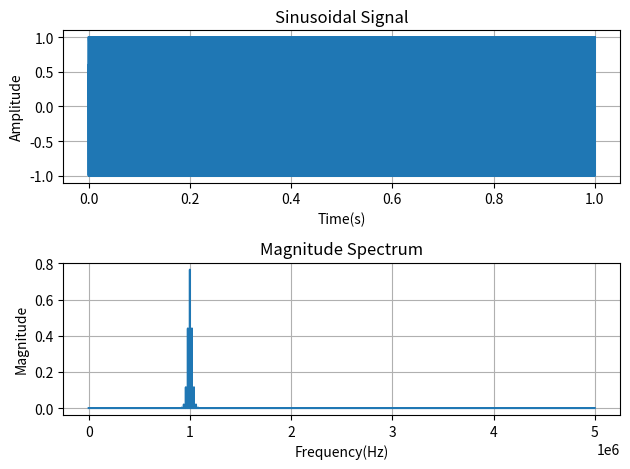

Here is the Python script that generated this plot:

import matplotlib.pyplot as plt
from scipy.fftpack import fft
import numpy as np
from math import pi
plt.close('all')

# Generate sine wave
Fs =10000000
t = np.arange(0,1,1/Fs)
f = 1000000

x = np.cos((2*pi*f*t)+1*np.sin(2*pi*20000*t))

plt.subplot(2,1,1)
plt.plot(t,x); plt.title('Sinusoidal Signal');
plt.xlabel('Time(s)'); plt.ylabel('Amplitude')
plt.grid('on')

# generate frequency axis
n = np.size(t)
fr = (Fs/2)*np.linspace(0,1,int(n/2))
# Compute FFT 
X = fft(x)
X_m = (2/n)*abs(X[0:np.size(fr)])

plt.subplot(2,1,2)
plt.plot(fr,X_m); plt.title('Magnitude Spectrum')
plt.xlabel('Frequency(Hz)'); plt.ylabel('Magnitude')
plt.tight_layout()
plt.grid('on')
plt.show()
